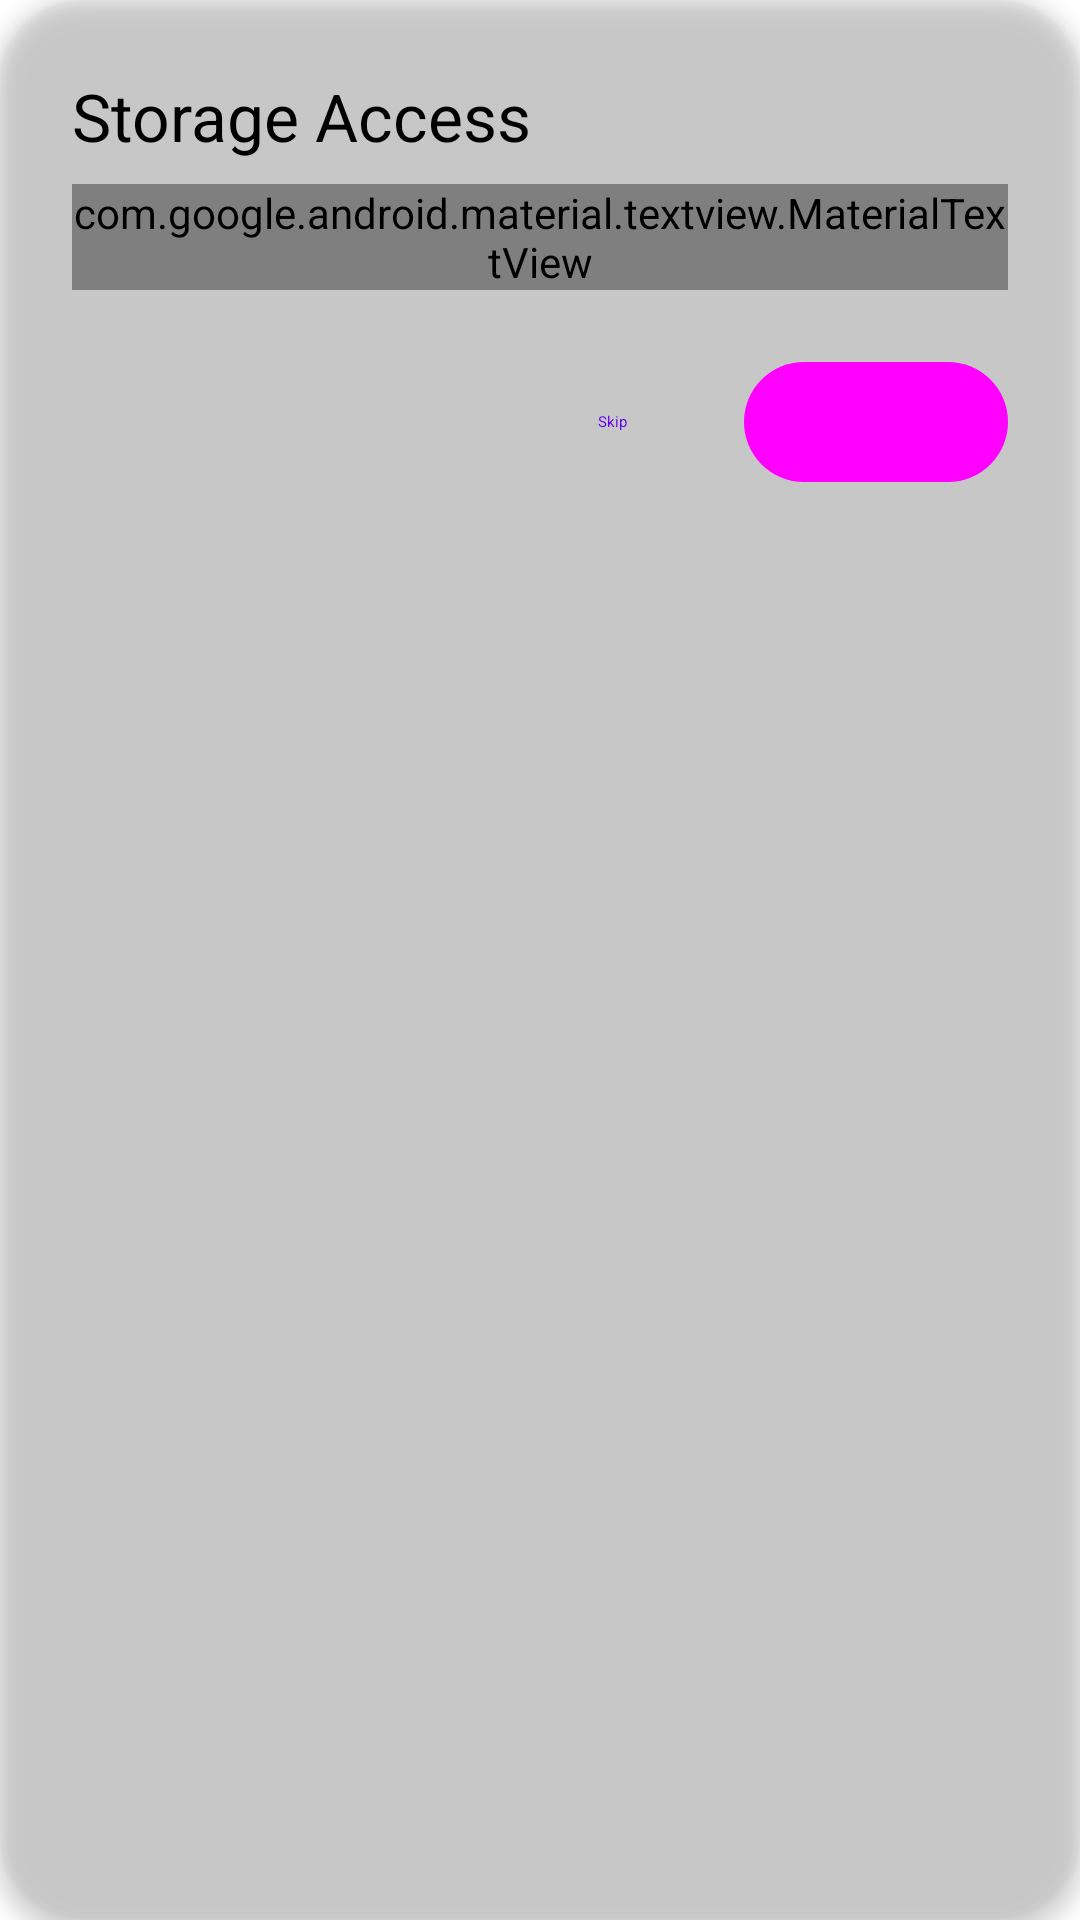

The Android layout XML behind this screen, and the referenced resources:
<!-- AndroidManifest.xml: fallback theme Theme.MaterialComponents.DayNight.NoActionBar -->
<!-- res/layout/dialog_permission_files.xml -->
<?xml version="1.0" encoding="utf-8"?>
<com.google.android.material.card.MaterialCardView xmlns:android="http://schemas.android.com/apk/res/android"
    xmlns:app="http://schemas.android.com/apk/res-auto"
    android:layout_width="match_parent"
    android:layout_height="wrap_content"
    android:layout_margin="24dp"
    app:cardCornerRadius="@dimen/radius_xl"
    app:cardElevation="4dp"
    app:cardBackgroundColor="?attr/colorSurfaceContainerHigh">

    <LinearLayout
        android:layout_width="match_parent"
        android:layout_height="wrap_content"
        android:orientation="vertical"
        android:padding="24dp">

        <com.google.android.material.textview.MaterialTextView
            android:layout_width="match_parent"
            android:layout_height="wrap_content"
            android:text="Storage Access"
            android:textAppearance="@style/TextAppearance.Material3.TitleLarge"
            android:textColor="?attr/colorOnSurface" />

        <com.google.android.material.textview.MaterialTextView
            android:layout_width="match_parent"
            android:layout_height="wrap_content"
            android:layout_marginTop="8dp"
            android:text="Required to save backup results and read script files."
            android:textAppearance="@style/TextAppearance.Material3.BodyMedium"
            android:textColor="?attr/colorOnSurfaceVariant" />

        <LinearLayout
            android:layout_width="match_parent"
            android:layout_height="wrap_content"
            android:layout_marginTop="20dp"
            android:orientation="horizontal"
            android:gravity="end">

            <com.google.android.material.button.MaterialButton
                android:id="@+id/button_skip_files"
                style="@style/Widget.Material3.Button.TextButton"
                android:layout_width="wrap_content"
                android:layout_height="wrap_content"
                android:text="Skip"
                android:textAllCaps="false" />

            <com.google.android.material.button.MaterialButton
                android:id="@+id/button_grant_files"
                style="@style/Widget.Material3.Button.TonalButton"
                android:layout_width="wrap_content"
                android:layout_height="wrap_content"
                android:text="Grant"
                android:textAllCaps="false" />

        </LinearLayout>

    </LinearLayout>

</com.google.android.material.card.MaterialCardView>
<!-- resources referenced by this layout -->
<resources>
  <dimen name="radius_xl">28dp</dimen>
</resources>
